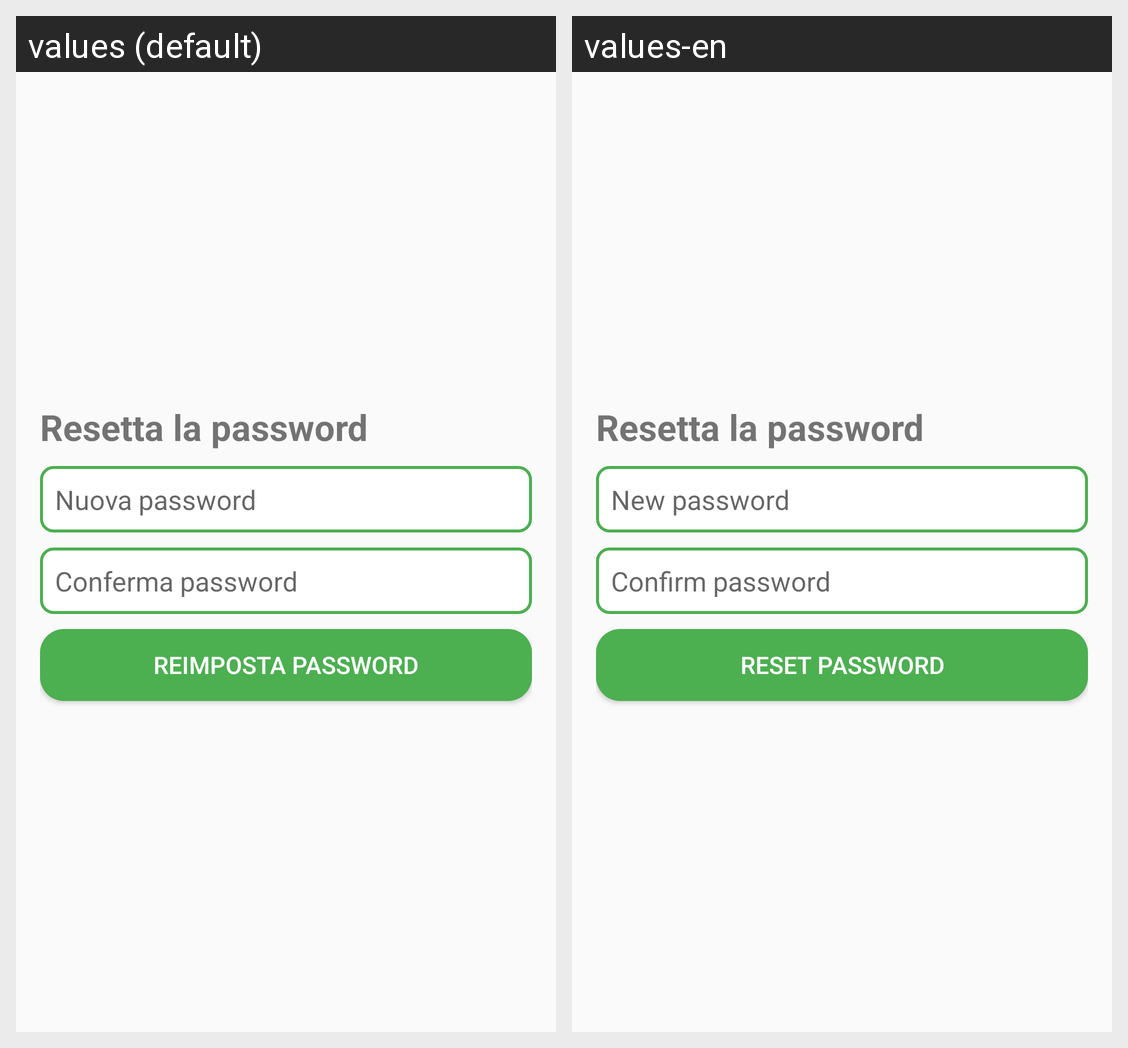

Here is an Android app screen in its default locale and in the app's own translations. Write out the translated-string differences for the strings that appear on this screen.
Android screen res/layout/activityresetpsw.xml rendered under 2 locales, left to right: values (default), values-en. Device: Nexus 5 (rendered at 1080×1920; each locale shown at half size, 540×960, under a caption strip naming it); theme Theme.AppCompat.Light.NoActionBar.
Strings drawn on this screen, with the default value and each locale's value (text and hints the layout hard-codes, and strings that could not be matched under every locale, appear in the picture but are not listed):

hint_nuova_password_reset
  values: Nuova password
  values-en: New password

hint_conferma_password_reset
  values: Conferma password
  values-en: Confirm password

button_reimposta_password
  values: Reimposta password
  values-en: Reset password
